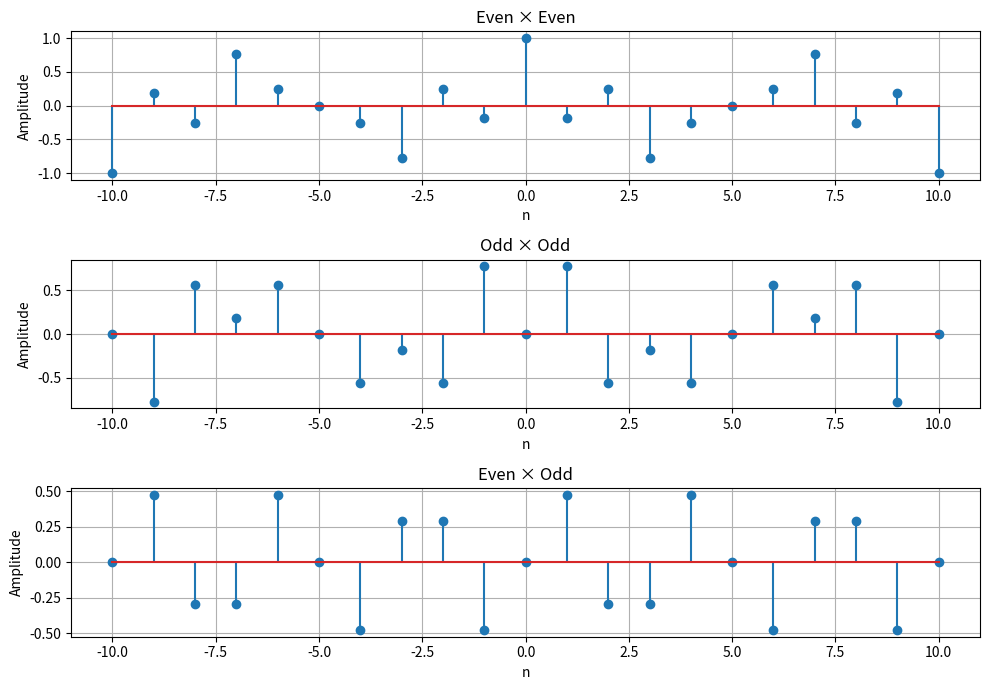

Reproduce this figure in Python.
import numpy as np
import matplotlib.pyplot as plt

n = np.arange(-10, 11)
e1 = np.cos(0.3 * np.pi * n)
e2 = np.cos(0.6 * np.pi * n)
o1 = np.sin(0.3 * np.pi * n)
o2 = np.sin(0.6 * np.pi * n)
even_even = e1 * e2
odd_odd = o1 * o2
even_odd = e1 * o1

plt.figure(figsize=(10, 7))

plt.subplot(3,1, 1)
plt.stem(n, even_even)
plt.xlabel('n')
plt.ylabel('Amplitude')
plt.title('Even × Even')
plt.grid()

plt.subplot(3,1, 2)
plt.stem(n, odd_odd)
plt.xlabel('n')
plt.ylabel('Amplitude')
plt.title('Odd × Odd')
plt.grid()

plt.subplot(3,1, 3)
plt.stem(n, even_odd)
plt.xlabel('n')
plt.ylabel('Amplitude')
plt.title('Even × Odd')
plt.grid()

plt.tight_layout()
plt.show()
